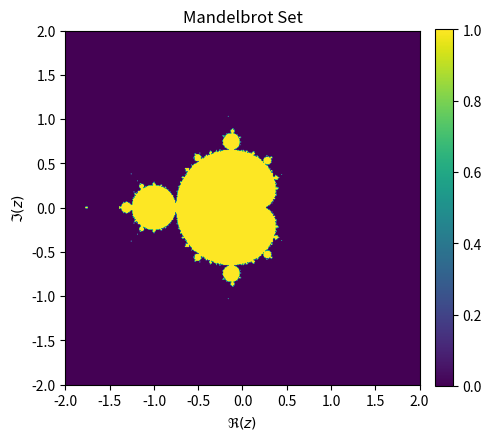

Python code for this plot:
from time import time
from matplotlib import pyplot as plt
import numpy as np





def simple_mandelbrot(
    width, height, real_low, real_high, imag_low, imag_high, max_iters, upper_bound
):
    """
    This function is used for generating Mandelbrot set graph.

    Args:
        width (int): point number of width
        height (int): point number of height
        real_low (float): lower limit of real axis
        real_high (float): high limit of real axis
        imag_low (float): lower limit of imaginary axis
        imag_high (float): higher limit of imaginary axis
        max_iters (int): maximum iteration number
        upper_bound (float): upper bound of absolute value of complex number

    Returns:
        numpy.ndarray: Mandelbrot set graph
    """
    real_vals = np.linspace(real_low, real_high, width)  # x-axis values
    imag_vals = np.linspace(imag_low, imag_high, height)  # y-axis values
    mandelbrot_graph = np.ones(
        (height, width), dtype=np.float32
    )  # initialize Mandelbrot set graph as 1

    for x in range(width):

        for y in range(height):
            c = np.complex64(real_vals[x] + imag_vals[y] * 1j)  # complex number
            z = np.complex64(0)  # initialize complex number as 0

            for _ in range(max_iters):
                z = z**2 + c  # calculate z^2 + c
                if (
                    np.abs(z) > upper_bound
                ):  # if absolute value of z is greater than upper bound, set pixel value as 0 and break loop
                    mandelbrot_graph[y, x] = 0
                    break

    return mandelbrot_graph


if __name__ == "__main__":

    width, height = 512, 512
    real_low, real_high = -2, 2
    imag_low, imag_high = -2, 2
    max_iters = 256
    upper_bound = 2.5

    t11 = time()
    mandel = simple_mandelbrot(
        width=width,
        height=height,
        real_low=real_low,
        real_high=real_high,
        imag_low=imag_low,
        imag_high=imag_high,
        max_iters=max_iters,
        upper_bound=upper_bound,
    )
    t12 = time()

    t21 = time()
    fig, ax = plt.subplots(1, 1, figsize=(5 * 1, 5 * 1))
    im = ax.imshow(
        mandel, extent=(real_low, real_high, imag_low, imag_high)
    )
    ax.set_xlabel(r"$\Re(z)$")
    ax.set_ylabel(r"$\Im(z)$")
    ax.set_title("Mandelbrot Set")
    fig.colorbar(im, ax=ax, fraction=0.046, pad=0.04)

    t22 = time()

    print(f"Elapsed time of generate the data is {t12-t11:.8f} seconds.")
    print(f"Elapsed time of plotting the data is {t22-t21:.8f} seconds.")
